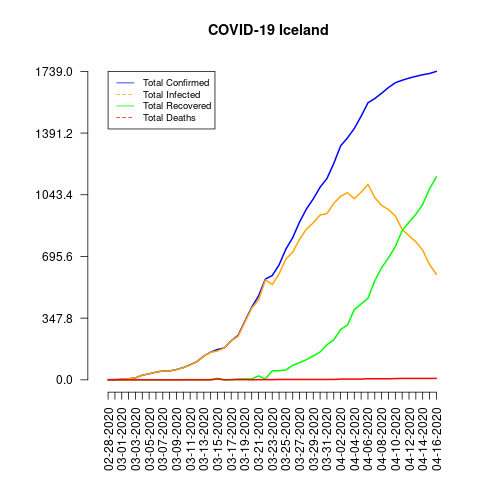

The table this chart was drawn from, first rows:
date, total_confirmed, total_deaths, total_recovered, total_infected, mortality_rate, recovery_rate, daily_growth_rate
02-28-2020, 1, 0, 0, 1, 0.0, 0.0, 0
02-29-2020, 1, 0, 0, 1, 0.0, 0.0, 0.0
03-01-2020, 3, 0, 0, 3, 0.0, 0.0, 2.0
03-02-2020, 6, 0, 0, 6, 0.0, 0.0, 1.0
03-03-2020, 11, 0, 0, 11, 0.0, 0.0, 0.8333
03-04-2020, 26, 0, 0, 26, 0.0, 0.0, 1.364
03-05-2020, 34, 0, 0, 34, 0.0, 0.0, 0.3077
03-06-2020, 43, 0, 0, 43, 0.0, 0.0, 0.2647
03-07-2020, 50, 0, 0, 50, 0.0, 0.0, 0.1628
03-08-2020, 50, 0, 0, 50, 0.0, 0.0, 0.0
03-09-2020, 58, 0, 0, 58, 0.0, 0.0, 0.16
03-10-2020, 69, 0, 1, 68, 0.0, 1.45, 0.1897
03-11-2020, 85, 0, 1, 84, 0.0, 1.18, 0.2319
03-12-2020, 103, 0, 1, 102, 0.0, 0.97, 0.2118
03-13-2020, 134, 0, 1, 133, 0.0, 0.75, 0.301
03-14-2020, 156, 0, 1, 155, 0.0, 0.64, 0.1642
03-15-2020, 171, 5, 8, 163, 2.92, 4.68, 0.09615
03-16-2020, 180, 0, 0, 180, 0.0, 0.0, 0.05263
03-17-2020, 220, 1, 0, 220, 0.45, 0.0, 0.2222
03-18-2020, 250, 1, 5, 245, 0.4, 2.0, 0.1364
03-19-2020, 330, 1, 5, 325, 0.3, 1.52, 0.32
03-20-2020, 409, 0, 5, 404, 0.0, 1.22, 0.2394
03-21-2020, 473, 1, 22, 451, 0.21, 4.65, 0.1565
03-22-2020, 568, 1, 5, 563, 0.18, 0.88, 0.2008
03-23-2020, 588, 1, 51, 537, 0.17, 8.67, 0.03521
03-24-2020, 648, 2, 51, 597, 0.31, 7.87, 0.102
03-25-2020, 737, 2, 56, 681, 0.27, 7.6, 0.1373
03-26-2020, 802, 2, 82, 720, 0.25, 10.22, 0.0882
03-27-2020, 890, 2, 97, 793, 0.22, 10.9, 0.1097
03-28-2020, 963, 2, 114, 849, 0.21, 11.84, 0.08202
03-29-2020, 1020, 2, 135, 885, 0.2, 13.24, 0.05919
03-30-2020, 1086, 2, 157, 929, 0.18, 14.46, 0.06471
03-31-2020, 1135, 2, 198, 937, 0.18, 17.44, 0.04512
04-01-2020, 1220, 2, 225, 995, 0.16, 18.44, 0.07489
04-02-2020, 1319, 4, 284, 1035, 0.3, 21.53, 0.08115
04-03-2020, 1364, 4, 309, 1055, 0.29, 22.65, 0.03412
04-04-2020, 1417, 4, 396, 1021, 0.28, 27.95, 0.03886
04-05-2020, 1486, 4, 428, 1058, 0.27, 28.8, 0.04869
04-06-2020, 1562, 6, 460, 1102, 0.38, 29.45, 0.05114
04-07-2020, 1586, 6, 559, 1027, 0.38, 35.25, 0.01536
04-08-2020, 1616, 6, 633, 983, 0.37, 39.17, 0.01892
04-09-2020, 1648, 6, 688, 960, 0.36, 41.75, 0.0198
04-10-2020, 1675, 7, 751, 924, 0.42, 44.84, 0.01638
04-11-2020, 1689, 8, 841, 848, 0.47, 49.79, 0.008358
04-12-2020, 1701, 8, 889, 812, 0.47, 52.26, 0.007105
04-13-2020, 1711, 8, 933, 778, 0.47, 54.53, 0.005879
04-14-2020, 1720, 8, 989, 731, 0.47, 57.5, 0.00526
04-15-2020, 1727, 8, 1077, 650, 0.46, 62.36, 0.00407
04-16-2020, 1739, 8, 1144, 595, 0.46, 65.78, 0.006948
